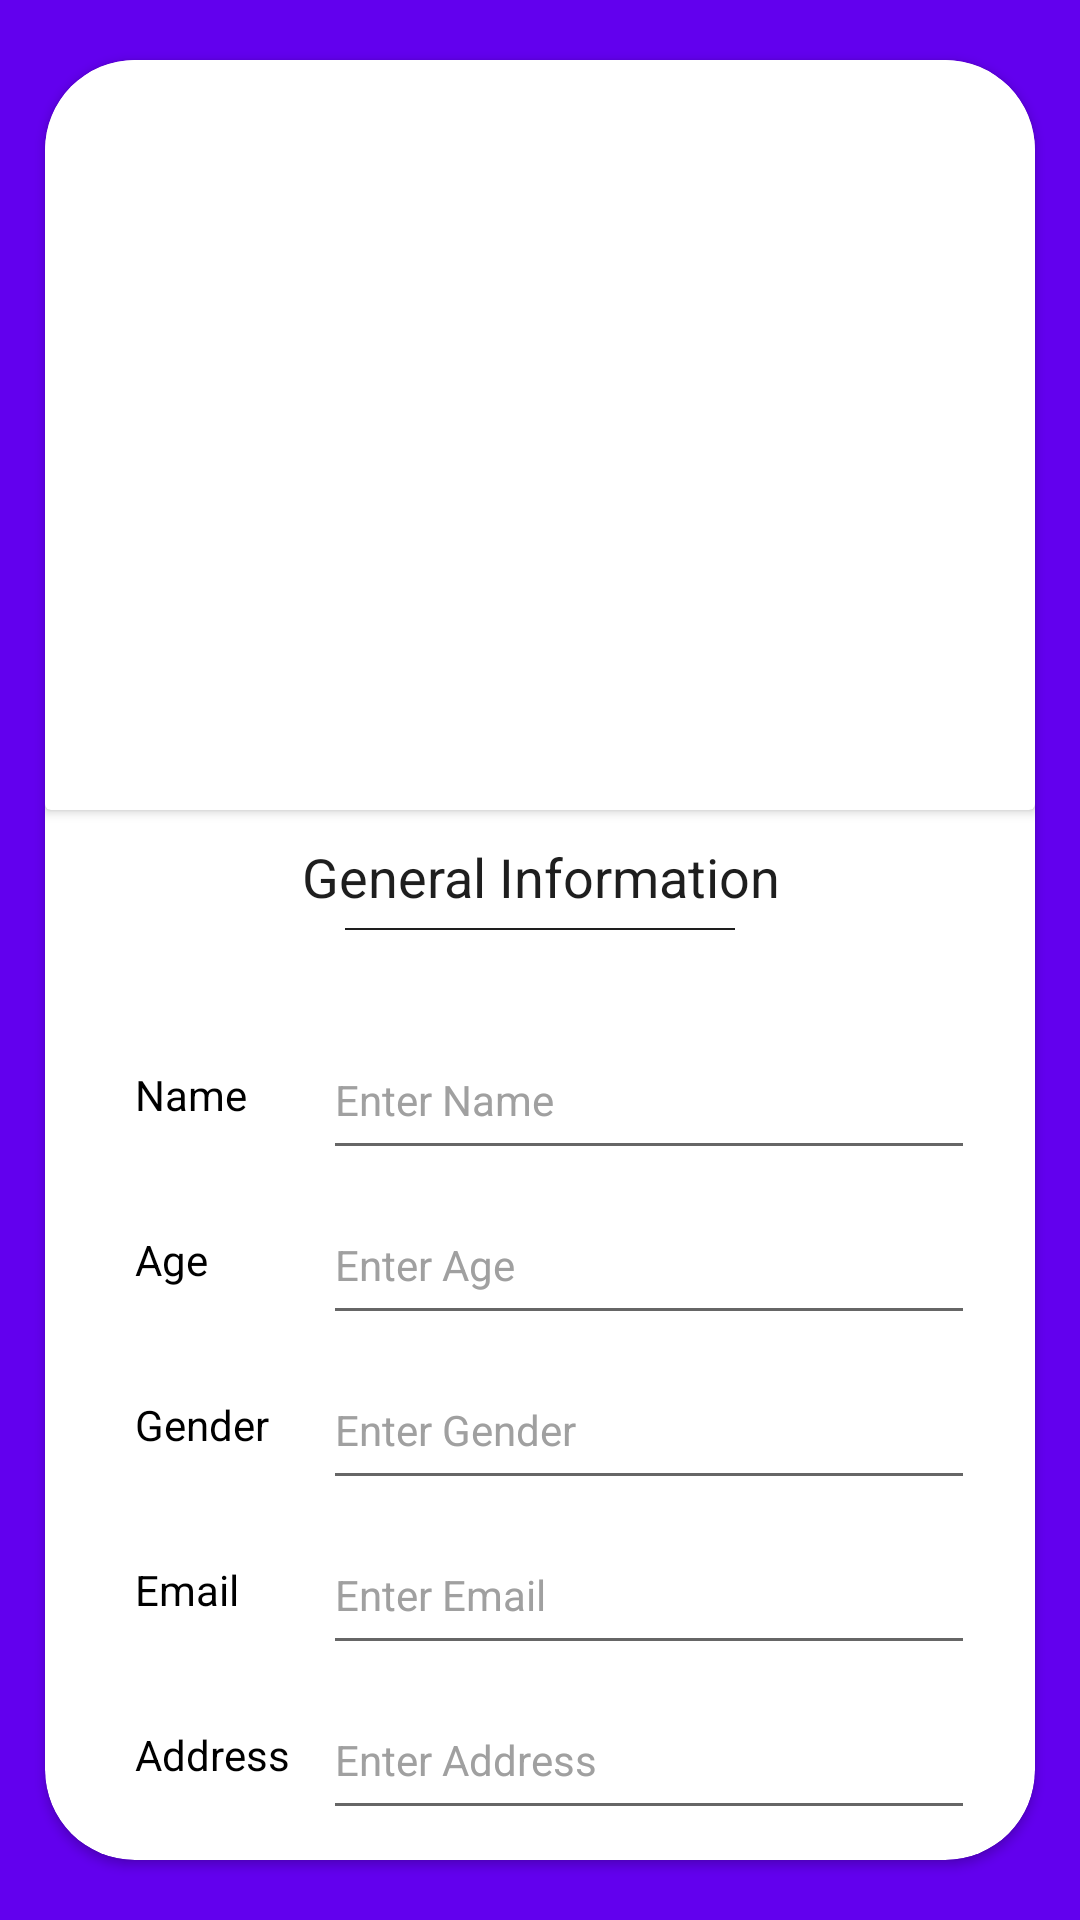

Here is an Android app screen rendered from its layout file. Give the layout XML and the strings, colors and styles it references.
<!-- AndroidManifest.xml: application theme Theme.Digicare -->
<!-- res/layout/activity_register2.xml -->
<?xml version="1.0" encoding="utf-8"?>
<RelativeLayout xmlns:android="http://schemas.android.com/apk/res/android"
    android:layout_width="match_parent"
    android:layout_height="match_parent"
    xmlns:app="http://schemas.android.com/apk/res-auto"
    android:background="@color/purple_500">



    <androidx.cardview.widget.CardView
        android:layout_width="match_parent"
        android:layout_height="match_parent"
        android:layout_marginTop="20dp"
        android:layout_marginLeft="15dp"
        android:layout_marginRight="15dp"
        android:layout_marginBottom="20dp"
        android:elevation="10dp"
        android:backgroundTint="@color/white"
        app:cardCornerRadius="30dp">
        <RelativeLayout
            android:layout_width="match_parent"
            android:layout_height="match_parent">


            <androidx.cardview.widget.CardView
                android:id="@+id/logo"
                android:backgroundTint="@color/white"
                android:layout_width="match_parent"
                android:layout_height="wrap_content"
                android:layout_centerHorizontal="true">
                <ImageView
                    android:layout_width="300dp"
                    android:layout_height="250dp"
                    android:layout_gravity="center"
                    android:src="@drawable/banner7"/>
            </androidx.cardview.widget.CardView>

            <TextView
                android:id="@+id/regGeneralHeading"
                android:layout_width="match_parent"
                android:layout_height="wrap_content"
                android:textSize="18dp"
                android:layout_marginTop="10dp"
                android:layout_below="@id/logo"
                android:textColor="@color/gray"
                android:text="General Information"
                android:gravity="center" />
            <View
                android:id="@+id/regHR"
                android:layout_width="match_parent"
                android:layout_height="0.8dp"
                android:background="@color/gray"
                android:layout_below="@id/regGeneralHeading"
                android:layout_marginTop="5dp"
                android:layout_marginLeft="100dp"
                android:layout_marginRight="100dp" />

            <LinearLayout
                android:id="@+id/regName"
                android:layout_width="match_parent"
                android:layout_height="50dp"
                android:layout_below="@id/regHR"
                android:orientation="horizontal"
                android:layout_marginTop="30dp"
                android:layout_marginLeft="20dp"
                android:layout_marginRight="20dp">

                <TextView
                    android:layout_width="match_parent"
                    android:layout_height="match_parent"
                    android:layout_weight="3"
                    android:textColor="@color/black"

                    android:textSize="14dp"
                    android:text="Name"
                    android:gravity="left|center"
                    android:layout_marginLeft="10dp"/>

                <EditText
                    android:id="@+id/tvUserName"
                    android:layout_weight="1"
                    android:layout_width="match_parent"
                    android:layout_height="match_parent"
                    android:hint="Enter Name"
                    android:textSize="14dp"
                    android:textColor="@color/black"
                    android:textColorHint="#a0a0a0"
                    />
            </LinearLayout>
            <LinearLayout
                android:id="@+id/regAge"
                android:layout_width="match_parent"
                android:layout_height="50dp"
                android:layout_below="@id/regName"
                android:orientation="horizontal"
                android:layout_marginTop="5dp"
                android:layout_marginLeft="20dp"
                android:layout_marginRight="20dp">

                <TextView
                    android:layout_width="match_parent"
                    android:layout_height="match_parent"
                    android:layout_weight="3"
                    android:textColor="@color/black"
                    android:textSize="14dp"
                    android:text="Age"
                    android:gravity="left|center"
                    android:layout_marginLeft="10dp"/>

                <EditText
                    android:inputType="number"
                    android:id="@+id/tvUserAge"
                    android:layout_weight="1"
                    android:layout_width="match_parent"
                    android:layout_height="match_parent"
                    android:textSize="14dp"
                    android:hint="Enter Age"
                    android:textColor="@color/black"
                    android:textColorHint="#a0a0a0"
                    />
            </LinearLayout>
            <LinearLayout
                android:id="@+id/regGender"
                android:layout_width="match_parent"
                android:layout_height="50dp"
                android:layout_below="@id/regAge"
                android:orientation="horizontal"
                android:layout_marginTop="5dp"
                android:layout_marginLeft="20dp"
                android:layout_marginRight="20dp">

                <TextView
                    android:layout_width="match_parent"
                    android:layout_height="match_parent"
                    android:layout_weight="3"
                    android:textColor="@color/black"
                    android:textSize="14dp"
                    android:text="Gender"
                    android:gravity="left|center"
                    android:layout_marginLeft="10dp"/>

                <EditText
                    android:id="@+id/tvUserGender"
                    android:layout_weight="1"
                    android:layout_width="match_parent"
                    android:layout_height="match_parent"
                    android:textSize="14dp"
                    android:hint="Enter Gender"
                    android:textColor="@color/black"
                    android:textColorHint="#a0a0a0"
                    />
            </LinearLayout>
            <LinearLayout
                android:id="@+id/regEmail"
                android:layout_width="match_parent"
                android:layout_height="50dp"
                android:layout_below="@id/regGender"
                android:orientation="horizontal"
                android:layout_marginTop="5dp"
                android:layout_marginLeft="20dp"
                android:layout_marginRight="20dp">

                <TextView
                    android:layout_width="match_parent"
                    android:layout_height="match_parent"
                    android:layout_weight="3"
                    android:textColor="@color/black"
                    android:textSize="14dp"
                    android:text="Email"
                    android:gravity="left|center"
                    android:layout_marginLeft="10dp"/>

                <EditText
                    android:inputType="textEmailAddress"
                    android:id="@+id/tvUserEmail"
                    android:layout_weight="1"
                    android:layout_width="match_parent"
                    android:layout_height="match_parent"
                    android:textSize="14dp"
                    android:hint="Enter Email"
                    android:textColor="@color/black"
                    android:textColorHint="#a0a0a0"
                    />
            </LinearLayout>
            <LinearLayout
                android:id="@+id/regAddress"
                android:layout_width="match_parent"
                android:layout_height="50dp"
                android:layout_below="@id/regEmail"
                android:orientation="horizontal"
                android:layout_marginTop="5dp"
                android:layout_marginLeft="20dp"
                android:layout_marginRight="20dp">

                <TextView
                    android:layout_width="match_parent"
                    android:layout_height="match_parent"
                    android:layout_weight="3"
                    android:textColor="@color/black"
                    android:textSize="14dp"
                    android:text="Address"
                    android:gravity="left|center"
                    android:layout_marginLeft="10dp"/>

                <EditText
                    android:inputType="textPostalAddress"
                    android:id="@+id/tvUserAddress"
                    android:layout_weight="1"
                    android:layout_width="match_parent"
                    android:layout_height="match_parent"
                    android:textSize="14dp"
                    android:hint="Enter Address"
                    android:textColor="@color/black"
                    android:textColorHint="#a0a0a0"
                    />
            </LinearLayout>

            <Button
                android:id="@+id/regNextBtn"
                android:layout_width="200dp"
                android:layout_height="wrap_content"
                android:layout_below="@id/regAddress"
                android:layout_centerHorizontal="true"
                android:layout_marginTop="20dp"
                android:text="Next"
                android:textSize="14dp"
                android:background="@color/purple_500" />


        </RelativeLayout>
    </androidx.cardview.widget.CardView>



</RelativeLayout>
<!-- resources referenced by this layout -->
<resources>
  <color name="black">#FF000000</color>
  <color name="gray">#1e1e1e</color>
  <color name="purple_500">#FF6200EE</color>
  <color name="white">#FFFFFFFF</color>
  <style name="Theme.Digicare" parent="Theme.AppCompat.Light.DarkActionBar">
          
          <item name="colorPrimary">@color/purple_500</item>
          <item name="colorPrimaryVariant">@color/purple_700</item>
          <item name="colorOnPrimary">@color/white</item>
          
          <item name="colorSecondary">@color/teal_200</item>
          <item name="colorSecondaryVariant">@color/teal_700</item>
          <item name="colorOnSecondary">@color/black</item>
          
          <item name="android:statusBarColor" tools:targetApi="l">?attr/colorPrimaryVariant</item>
          
      </style>
  <color name="purple_700">#FF3700B3</color>
  <color name="teal_200">#FF03DAC5</color>
  <color name="teal_700">#FF018786</color>
</resources>
